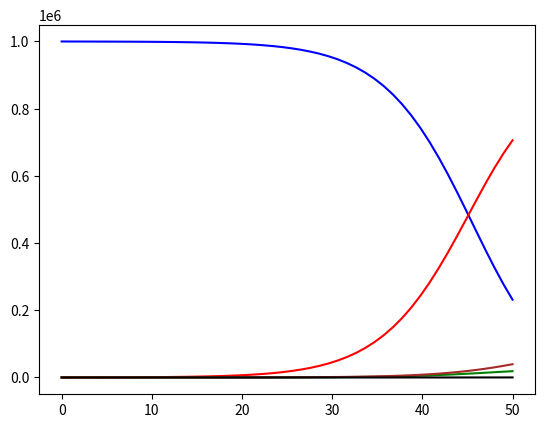

Here is the Python script that generated this plot:
import numpy as np
from scipy.integrate import odeint
import matplotlib.pyplot as plt


# function that returns dz/dt
def model(z, t):

    global p, alpha
    dsdt = - beta * z[0] * z[2]
    dedt = beta * z[0] * z[2] - sigma * z[1]
    didt = sigma * z[1] - gamma * z[2]
    drdt = gamma * alpha * z[2]
    dddt = sigma * (1 - alpha) * z[2]

    print (bool(dsdt + dedt + didt + drdt + dddt < 0.01))
    return [dsdt, dedt, didt, drdt, dddt]


# Contact rate
beta = 0.00001

# Exposed-> Infected
sigma = 0.01

# Infected-> Death/Recovered
gamma = 0.3

# Infected to recovered
alpha = 0.9

# initial condition
z0 = [1000000, 0, 10, 0, 0]

# time points
t = np.linspace(0, 50)

p = 0.1

# solve ODE
z = odeint(model, z0, t)
# print (z)

# plot results
plt.plot(t, z[:, 0], 'b-', label = 'Susceptible')
plt.plot(t, z[:, 1], 'r-', label = 'Exposed')
plt.plot(t, z[:, 2], 'g-', label = 'Infected')
plt.plot(t, z[:, 3], 'brown', label = 'Recovered')
plt.plot(t, z[:, 4], 'black', label = 'Death')

plt.show()